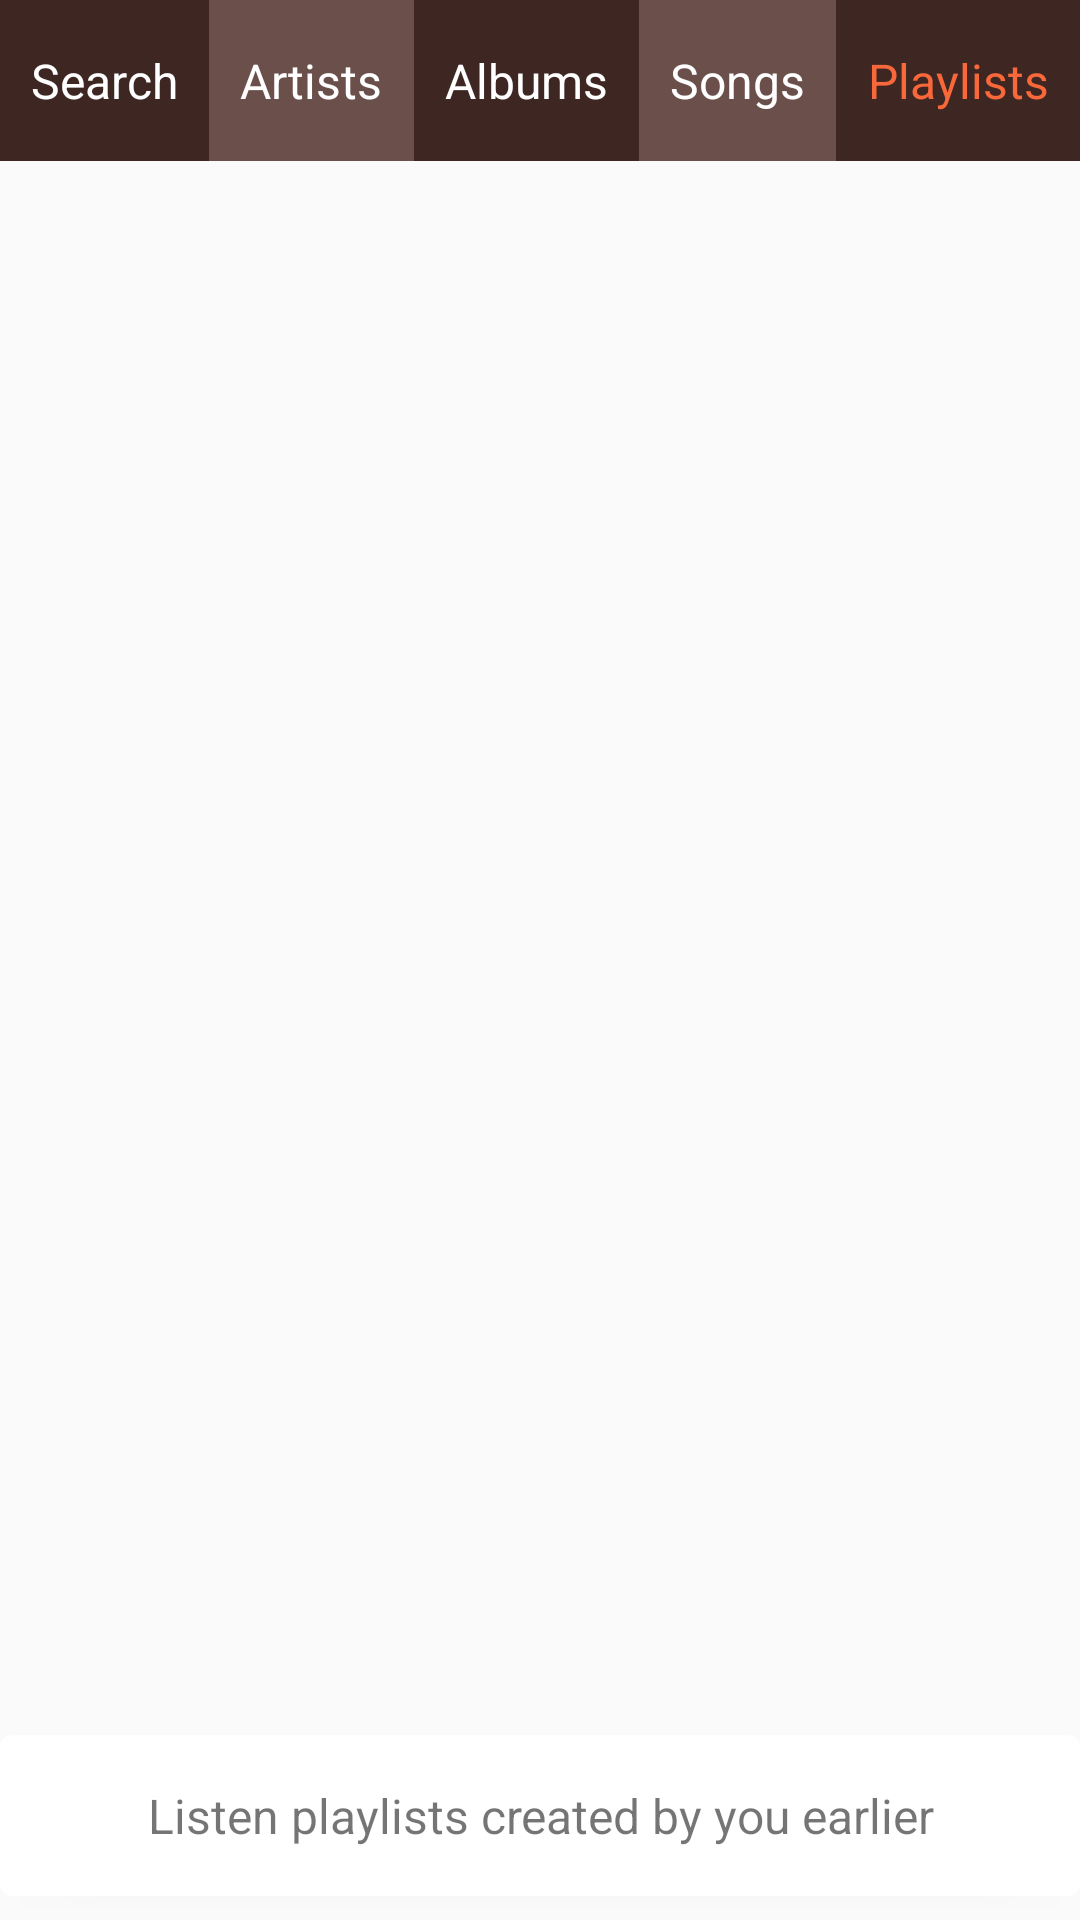

Write the Android layout XML for this screen, with the resource values it uses.
<!-- AndroidManifest.xml: application theme AppTheme -->
<!-- res/layout/activity_playlists_avctivity.xml -->
<?xml version="1.0" encoding="utf-8"?>
<LinearLayout xmlns:android="http://schemas.android.com/apk/res/android"
    xmlns:tools="http://schemas.android.com/tools"
    android:id="@+id/activity_playlists_avctivity"
    android:layout_width="match_parent"
    android:layout_height="match_parent"
    android:orientation="vertical"
    tools:context="com.example.android.musicalstructure.PlaylistsAvctivity">

    <LinearLayout
        android:layout_width="match_parent"
        android:layout_height="0dp"
        android:layout_weight="1">

        <TextView
            android:id="@+id/search"
            style="@style/menu"
            android:text="@string/menu_1" />

        <TextView
            android:id="@+id/artists"
            style="@style/menu"
            android:background="@color/colorLightNav"
            android:text="@string/menu_2" />

        <TextView
            android:id="@+id/albums"
            style="@style/menu"
            android:text="@string/menu_3" />

        <TextView
            android:id="@+id/songs"
            style="@style/menu"
            android:background="@color/colorLightNav"
            android:text="@string/menu_4" />

        <TextView
            android:id="@+id/playlists"
            style="@style/menu"
            android:text="@string/menu_5"
            android:textColor="@color/highlight" />
    </LinearLayout>

    <android.support.v7.widget.CardView
        xmlns:card_view="http://schemas.android.com/apk/res-auto"
        android:id="@+id/card_view"
        android:layout_width="match_parent"
        android:layout_height="wrap_content"
        android:layout_gravity="center"
        android:layout_marginBottom="@dimen/card_bottom_margin"
        card_view:cardCornerRadius="@dimen/card_radius">

        <TextView
            style="@style/descrption"
            android:text="@string/description_playlists" />

    </android.support.v7.widget.CardView>

</LinearLayout>
<!-- resources referenced by this layout -->
<resources>
  <color name="colorLightNav">#6a4f4b</color>
  <color name="highlight">#f9683a</color>
  <dimen name="card_bottom_margin">8dp</dimen>
  <dimen name="card_radius">4dp</dimen>
  <string name="description_playlists">Listen playlists created by you earlier</string>
  <string name="menu_1">Search</string>
  <string name="menu_2">Artists</string>
  <string name="menu_3">Albums</string>
  <string name="menu_4">Songs</string>
  <string name="menu_5">Playlists</string>
  <style name="descrption">
          <item name="android:layout_width">match_parent</item>
          <item name="android:layout_height">wrap_content</item>
          <item name="android:padding">16dp</item>
          <item name="android:textSize">16sp</item>
          <item name="android:gravity">center</item>
      </style>
  <style name="menu">
          <item name="android:layout_width">wrap_content</item>
          <item name="android:layout_height">wrap_content</item>
          <item name="android:textSize">16sp</item>
          <item name="android:layout_weight">1</item>
          <item name="android:gravity">center</item>
          <item name="android:background">#3e2723</item>
          <item name="android:paddingBottom">16dp</item>
          <item name="android:paddingTop">16dp</item>
          <item name="android:textColor">@android:color/white</item>
      </style>
  <style name="AppTheme" parent="Theme.AppCompat.Light.DarkActionBar">
          
          <item name="colorPrimary">#bf360c</item>
          <item name="colorPrimaryDark">#870000</item>
          <item name="colorAccent">#f9683a</item>
      </style>
</resources>
